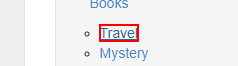
Workflow: Main

Step 1: click on 'A  catalogue/category/b...'
